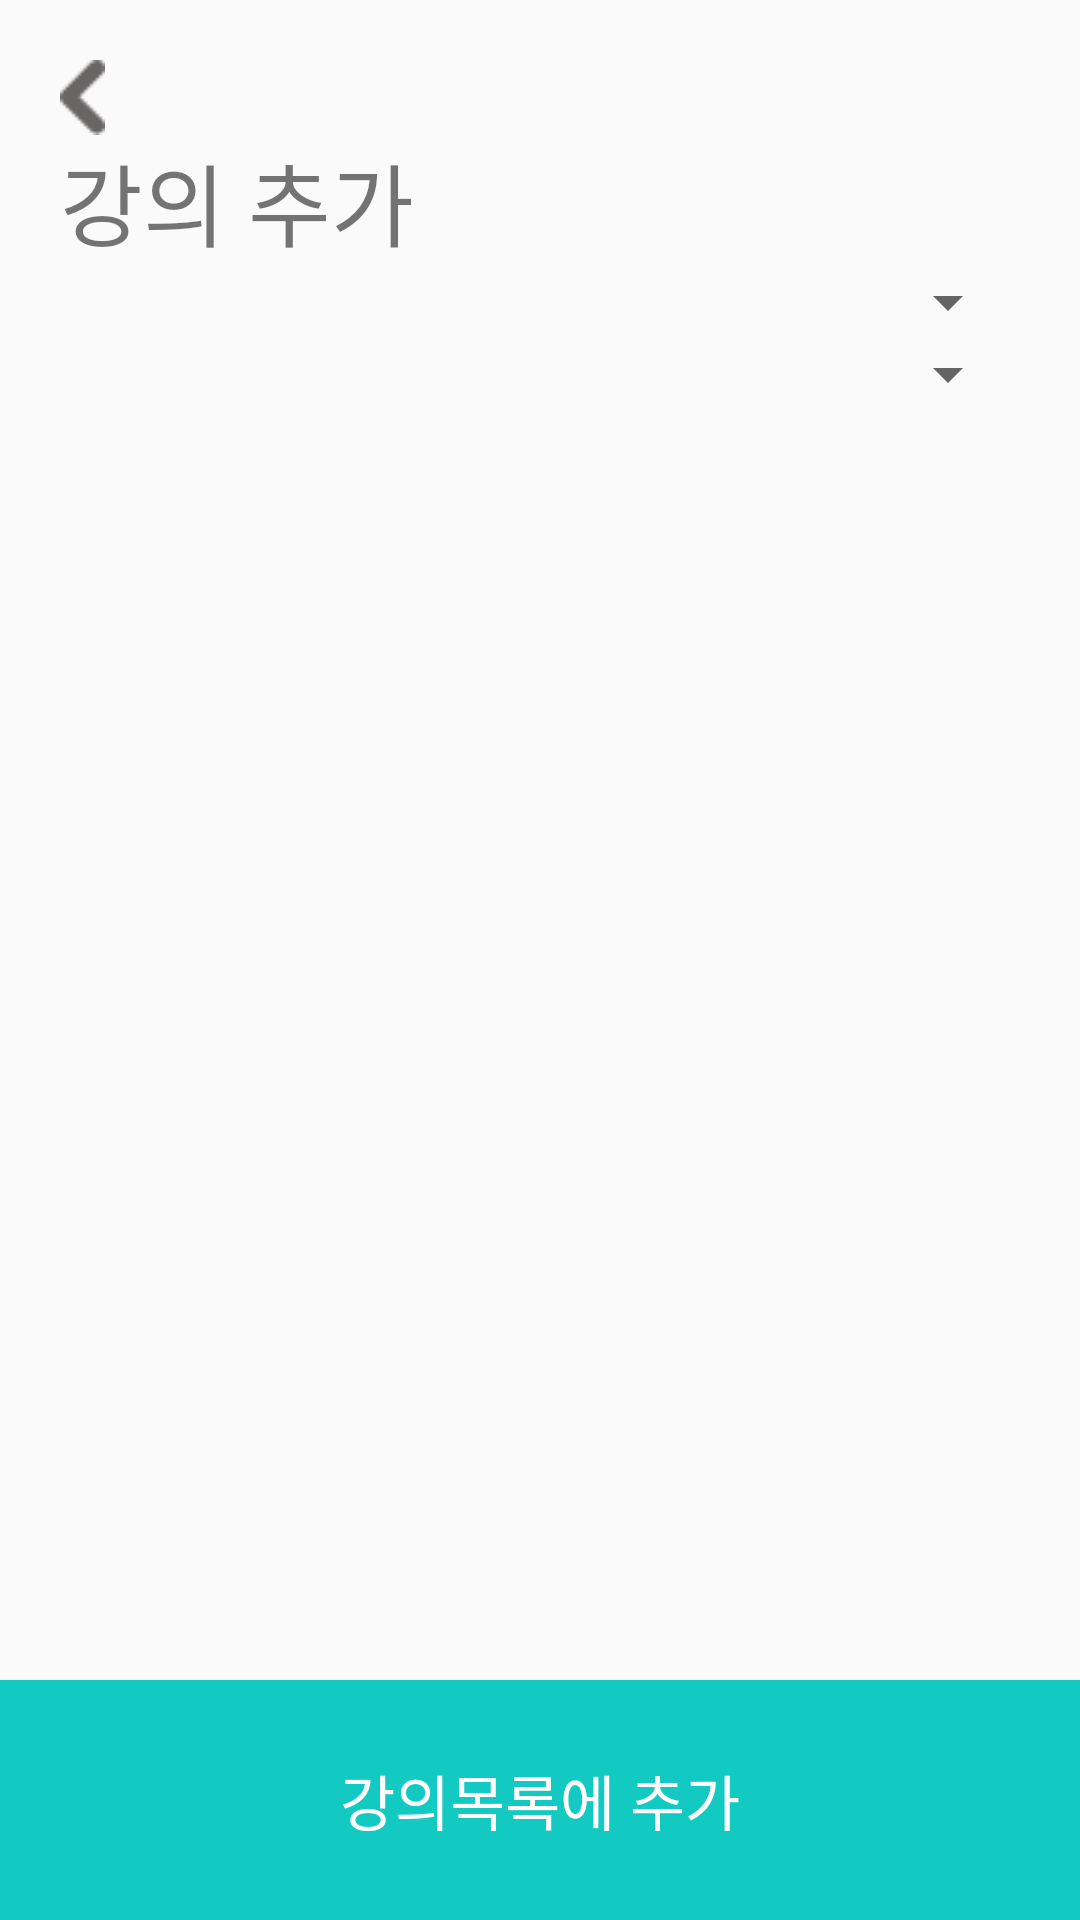

Write the Android layout XML for this screen, with the resource values it uses.
<!-- AndroidManifest.xml: application theme AppTheme -->
<!-- res/layout/activity_add_class.xml -->
<?xml version="1.0" encoding="utf-8"?>
<LinearLayout
    xmlns:android="http://schemas.android.com/apk/res/android"
    xmlns:tools="http://schemas.android.com/tools"
    android:layout_width="match_parent"
    android:layout_height="match_parent"
    android:orientation="vertical"
    tools:context=".ui.AddClassActivity">

    <ImageView
        android:id="@+id/back_btn"
        android:layout_width="wrap_content"
        android:layout_height="wrap_content"
        android:layout_marginStart="20dp"
        android:layout_marginTop="20dp"
        android:src="@drawable/back_btn" />

    <TextView
        android:layout_width="wrap_content"
        android:layout_height="wrap_content"
        android:layout_marginStart="20dp"
        android:fontFamily="@font/spoqabold"
        android:textSize="30dp"
        android:text="강의 추가"/>
    
    
    <Spinner
        android:id="@+id/dept"
        android:layout_width="match_parent"
        android:layout_height="wrap_content"
        android:layout_marginStart="20dp"
        android:layout_marginEnd="20dp"
        />

    <Spinner
        android:id="@+id/univ_class"
        android:layout_width="match_parent"
        android:layout_height="wrap_content"
        android:layout_marginStart="20dp"
        android:layout_marginEnd="20dp"
        />

    <RelativeLayout
        android:layout_width="match_parent"
        android:layout_height="wrap_content"
        android:orientation="vertical">

        <Button
            android:id="@+id/addClassFinishBtn"
            android:layout_width="match_parent"
            android:layout_height="80dp"
            android:layout_alignParentBottom="true"
            android:background="#13cac2"
            android:fontFamily="@font/spoqaregular"
            android:text="강의목록에 추가"
            android:textColor="#ffffff"
            android:textSize="20dp" />

    </RelativeLayout>



</LinearLayout>
<!-- resources referenced by this layout -->
<resources>
  <!-- drawable back_btn: png bitmap (drawable, 497 bytes) -->
  <style name="AppTheme" parent="Theme.AppCompat.Light.NoActionBar">
          
          <item name="colorPrimary">@color/colorPrimary</item>
          <item name="colorPrimaryDark">@color/colorPrimaryDark</item>
          <item name="colorAccent">@color/colorAccent</item>
      </style>
  <color name="colorPrimary">#00b2ad</color>
  <color name="colorPrimaryDark">#00b2ad</color>
  <color name="colorAccent">#00b2ad</color>
</resources>
